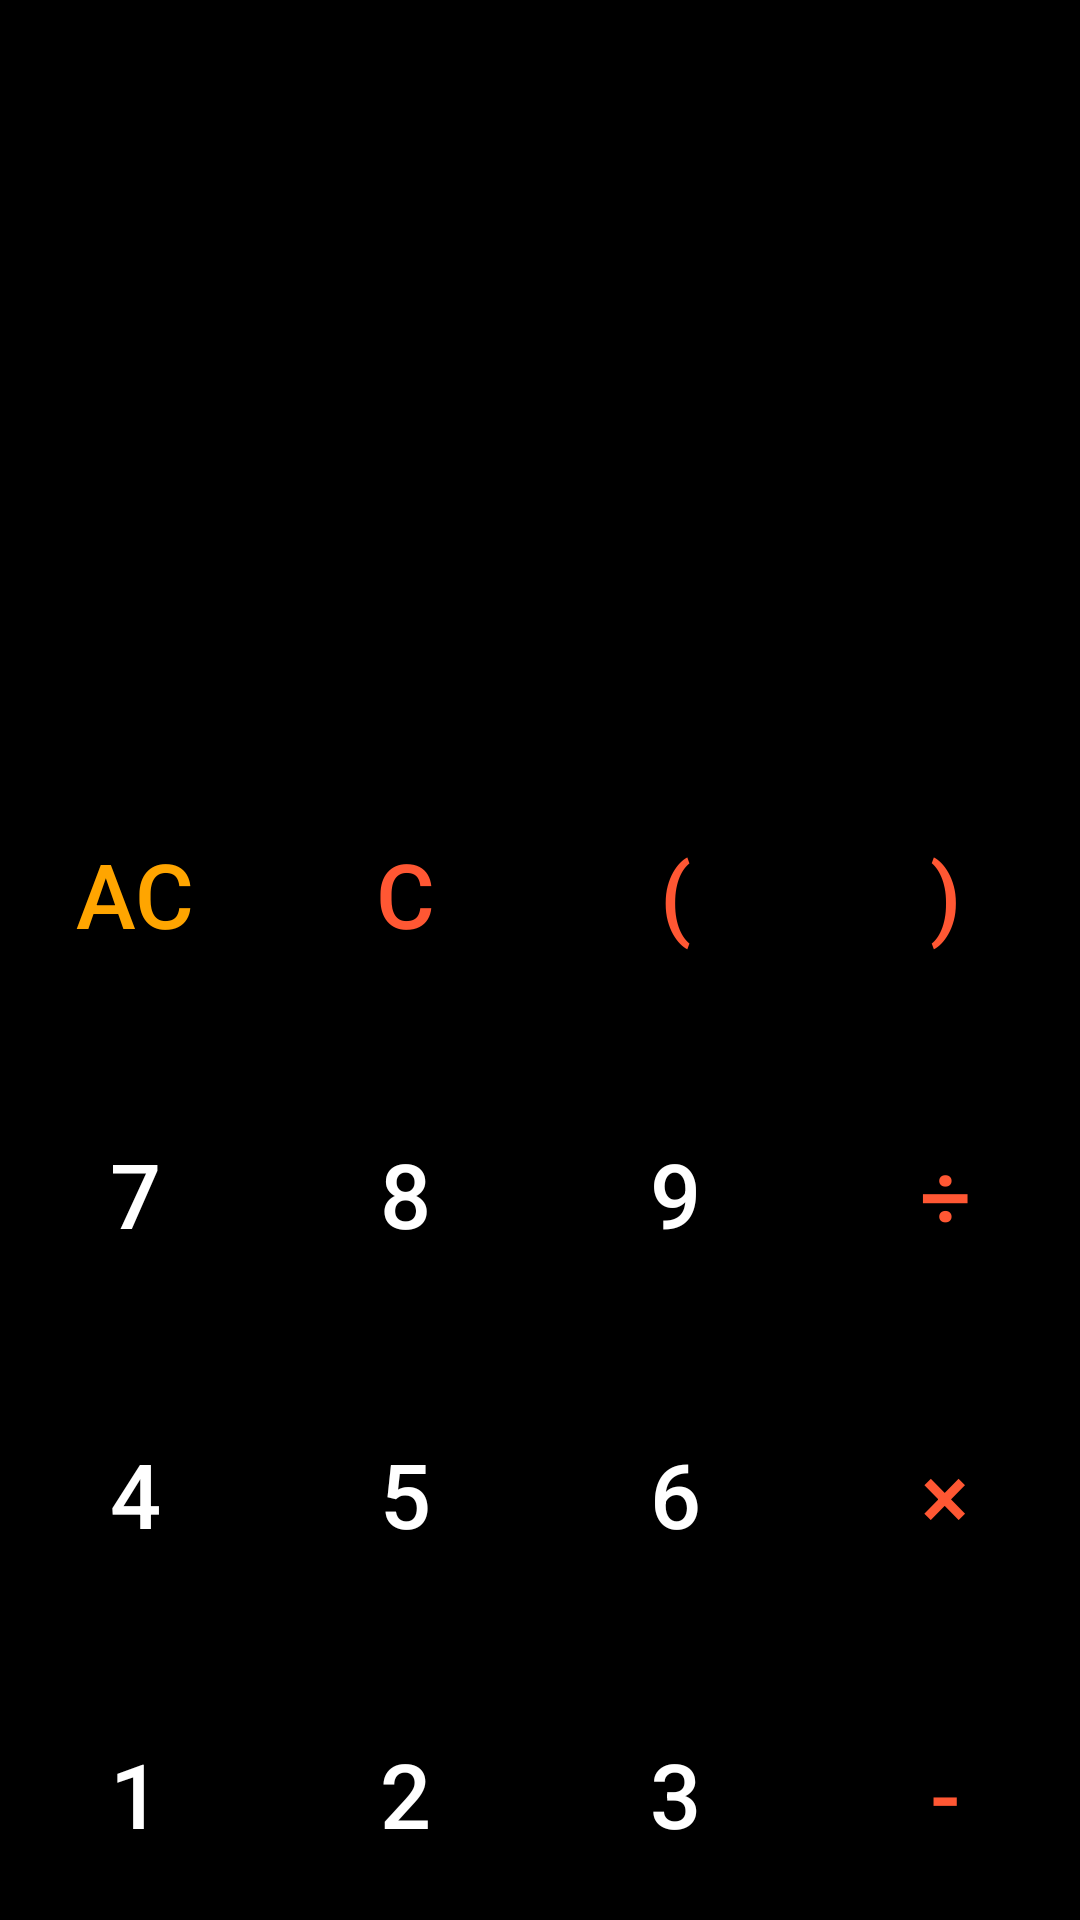

This screen was rendered from an Android layout file. Write that file and the resources it references.
<!-- AndroidManifest.xml: application theme Theme.AppCompat.Light.DarkActionBar -->
<!-- res/layout/activity_main.xml -->
<?xml version="1.0" encoding="utf-8"?>
<LinearLayout xmlns:android="http://schemas.android.com/apk/res/android"
xmlns:app="http://schemas.android.com/apk/res-auto"
xmlns:tools="http://schemas.android.com/tools"
android:layout_width="match_parent"
android:layout_height="match_parent"
android:orientation="vertical"
android:weightSum="10"
tools:context=".MainActivity">

<TextView
    android:id="@+id/tvsec"
    android:layout_width="match_parent"
    android:layout_height="50dp"
    android:background="@color/black"
    android:text=""
    android:textColor="@color/yellow2"
    android:textSize="30sp"
    android:textAlignment="viewEnd"
    android:padding="10dp"
    android:gravity="bottom"
    android:maxLines="1"
    android:layout_weight="2"
    tools:ignore="RtlCompat" />

<TextView
    android:id="@+id/tvmain"
    android:layout_width="match_parent"
    android:layout_height="30dp"
    android:background="@color/black"
    android:text=""
    android:textColor="@color/white"
    android:textSize="50sp"
    android:textAlignment="viewEnd"
    android:padding="10dp"
    android:gravity="bottom"
    android:maxLines="1"
    android:layout_weight="1"
    tools:ignore="RtlCompat" />

<LinearLayout
    android:layout_width="match_parent"
    android:layout_height="0dp"
    android:layout_weight="7"
    android:orientation="vertical">
    <LinearLayout
        android:orientation="vertical"
        android:weightSum="7"
        android:layout_width="match_parent"
        android:layout_height="match_parent">
        <LinearLayout
            android:layout_width="match_parent"
            android:layout_height="match_parent"
            android:orientation="vertical">
            <LinearLayout
                android:orientation="horizontal"
                android:layout_width="match_parent"
                android:layout_height="100dp">

                <Button
                    android:id="@+id/bac"
                    android:layout_width="match_parent"
                    android:layout_height="match_parent"
                    android:text="AC"
                    android:textSize="30sp"
                    android:layout_weight="1"
                    android:background="@color/black"
                    android:textColor="@color/yellow">

                </Button>
                <Button
                    android:id="@+id/bc"
                    android:layout_width="match_parent"
                    android:layout_height="match_parent"
                    android:text="C"
                    android:textSize="30sp"
                    android:layout_weight="1"
                    android:background="@color/black"
                    android:textColor="@color/orange">


                </Button>
                <Button
                    android:id="@+id/bb1"
                    android:layout_width="match_parent"
                    android:layout_height="match_parent"
                    android:text="("
                    android:textSize="30sp"
                    android:layout_weight="1"
                    android:background="@color/black"
                    android:textColor="@color/orange">

                </Button>
                <Button
                    android:id="@+id/bb2"
                    android:layout_width="match_parent"
                    android:layout_height="match_parent"
                    android:text=")"
                    android:textSize="30sp"
                    android:layout_weight="1"
                    android:background="@color/black"
                    android:textColor="@color/orange">

                </Button>


            </LinearLayout>


            <LinearLayout
                android:orientation="horizontal"
                android:layout_width="match_parent"
                android:layout_height="100dp">
                <Button
                    android:id="@+id/b7"
                    android:layout_width="match_parent"
                    android:layout_height="match_parent"
                    android:text="7"
                    android:textSize="30sp"
                    android:layout_weight="1"
                    android:background="@color/black"
                    android:textColor="@color/white">

                </Button>
                <Button
                    android:id="@+id/b8"
                    android:layout_width="match_parent"
                    android:layout_height="match_parent"
                    android:text="8"
                    android:textSize="30sp"
                    android:layout_weight="1"
                    android:background="@color/black"
                    android:textColor="@color/white">

                </Button>
                <Button
                    android:id="@+id/b9"
                    android:layout_width="match_parent"
                    android:layout_height="match_parent"
                    android:text="9"
                    android:textSize="30sp"
                    android:layout_weight="1"
                    android:background="@color/black"
                    android:textColor="@color/white">

                </Button>
                <Button
                    android:id="@+id/bdiv"
                    android:layout_width="match_parent"
                    android:layout_height="match_parent"
                    android:text="÷"
                    android:textAllCaps="false"
                    android:textSize="30sp"
                    android:layout_weight="1"
                    android:background="@color/black"
                    android:textColor="@color/orange">

                </Button>

            </LinearLayout>
            <LinearLayout
                android:orientation="horizontal"
                android:layout_width="match_parent"
                android:layout_height="100dp">
                <Button
                    android:id="@+id/b4"
                    android:layout_width="match_parent"
                    android:layout_height="match_parent"
                    android:text="4"
                    android:textSize="30sp"
                    android:layout_weight="1"
                    android:background="@color/black"
                    android:textColor="@color/white">

                </Button>
                <Button
                    android:id="@+id/b5"
                    android:layout_width="match_parent"
                    android:layout_height="match_parent"
                    android:text="5"
                    android:textSize="30sp"
                    android:layout_weight="1"
                    android:background="@color/black"
                    android:textColor="@color/white">

                </Button>
                <Button
                    android:id="@+id/b6"
                    android:layout_width="match_parent"
                    android:layout_height="match_parent"
                    android:text="6"
                    android:textSize="30sp"
                    android:layout_weight="1"
                    android:background="@color/black"
                    android:textColor="@color/white">

                </Button>
                <Button
                    android:id="@+id/bmul"
                    android:layout_width="match_parent"
                    android:layout_height="match_parent"
                    android:text="×"
                    android:textSize="30sp"
                    android:layout_weight="1"
                    android:background="@color/black"
                    android:textColor="@color/orange">

                </Button>

            </LinearLayout>
            <LinearLayout
                android:orientation="horizontal"
                android:layout_width="match_parent"
                android:layout_height="100dp">
                <Button
                    android:id="@+id/b1"
                    android:layout_width="match_parent"
                    android:layout_height="match_parent"
                    android:text="1"
                    android:textSize="30sp"
                    android:layout_weight="1"
                    android:background="@color/black"
                    android:textColor="@color/white">

                </Button>
                <Button
                    android:id="@+id/b2"
                    android:layout_width="match_parent"
                    android:layout_height="match_parent"
                    android:text="2"
                    android:textSize="30sp"
                    android:layout_weight="1"
                    android:background="@color/black"
                    android:textColor="@color/white">

                </Button>
                <Button
                    android:id="@+id/b3"
                    android:layout_width="match_parent"
                    android:layout_height="match_parent"
                    android:text="3"
                    android:textSize="30sp"
                    android:layout_weight="1"
                    android:background="@color/black"
                    android:textColor="@color/white">

                </Button>
                <Button
                    android:id="@+id/bminus"
                    android:layout_width="match_parent"
                    android:layout_height="match_parent"
                    android:text="-"
                    android:textSize="30sp"
                    android:layout_weight="1"
                    android:background="@color/black"
                    android:textColor="@color/orange">

                </Button>

            </LinearLayout>

            <LinearLayout
                android:orientation="horizontal"
                android:layout_width="match_parent"
                android:layout_height="100dp">



                <Button
                    android:id="@+id/bdot"
                    android:layout_width="match_parent"
                    android:layout_height="match_parent"
                    android:text="."
                    android:textSize="30sp"
                    android:layout_weight="1"
                    android:background="@color/black"
                    android:textColor="@color/white">

                </Button>
                <Button
                android:id="@+id/b0"
                android:layout_width="match_parent"
                android:layout_height="match_parent"
                android:text="0"
                android:textSize="30sp"
                android:layout_weight="1"
                android:background="@color/black"
                android:textColor="@color/white">

            </Button>
                <Button
                    android:id="@+id/bequal"
                    android:layout_width="match_parent"
                    android:layout_height="match_parent"
                    android:text="="
                    android:textSize="30sp"
                    android:layout_weight="1"
                    android:background="@color/black"
                    android:textColor="@color/white">

                </Button>
                <Button
                    android:id="@+id/bplus"
                    android:layout_width="match_parent"
                    android:layout_height="match_parent"
                    android:text="+"
                    android:textSize="30sp"
                    android:layout_weight="1"
                    android:background="@color/black"
                    android:textColor="@color/orange">
                </Button>


            </LinearLayout>
        </LinearLayout>
    </LinearLayout>
</LinearLayout>
</LinearLayout>
<!-- resources referenced by this layout -->
<resources>
  <color name="black">#000</color>
  <color name="orange">#FF5733</color>
  <color name="white">#fff</color>
  <color name="yellow">#ffa500</color>
  <color name="yellow2">#FFFF00</color>
</resources>
